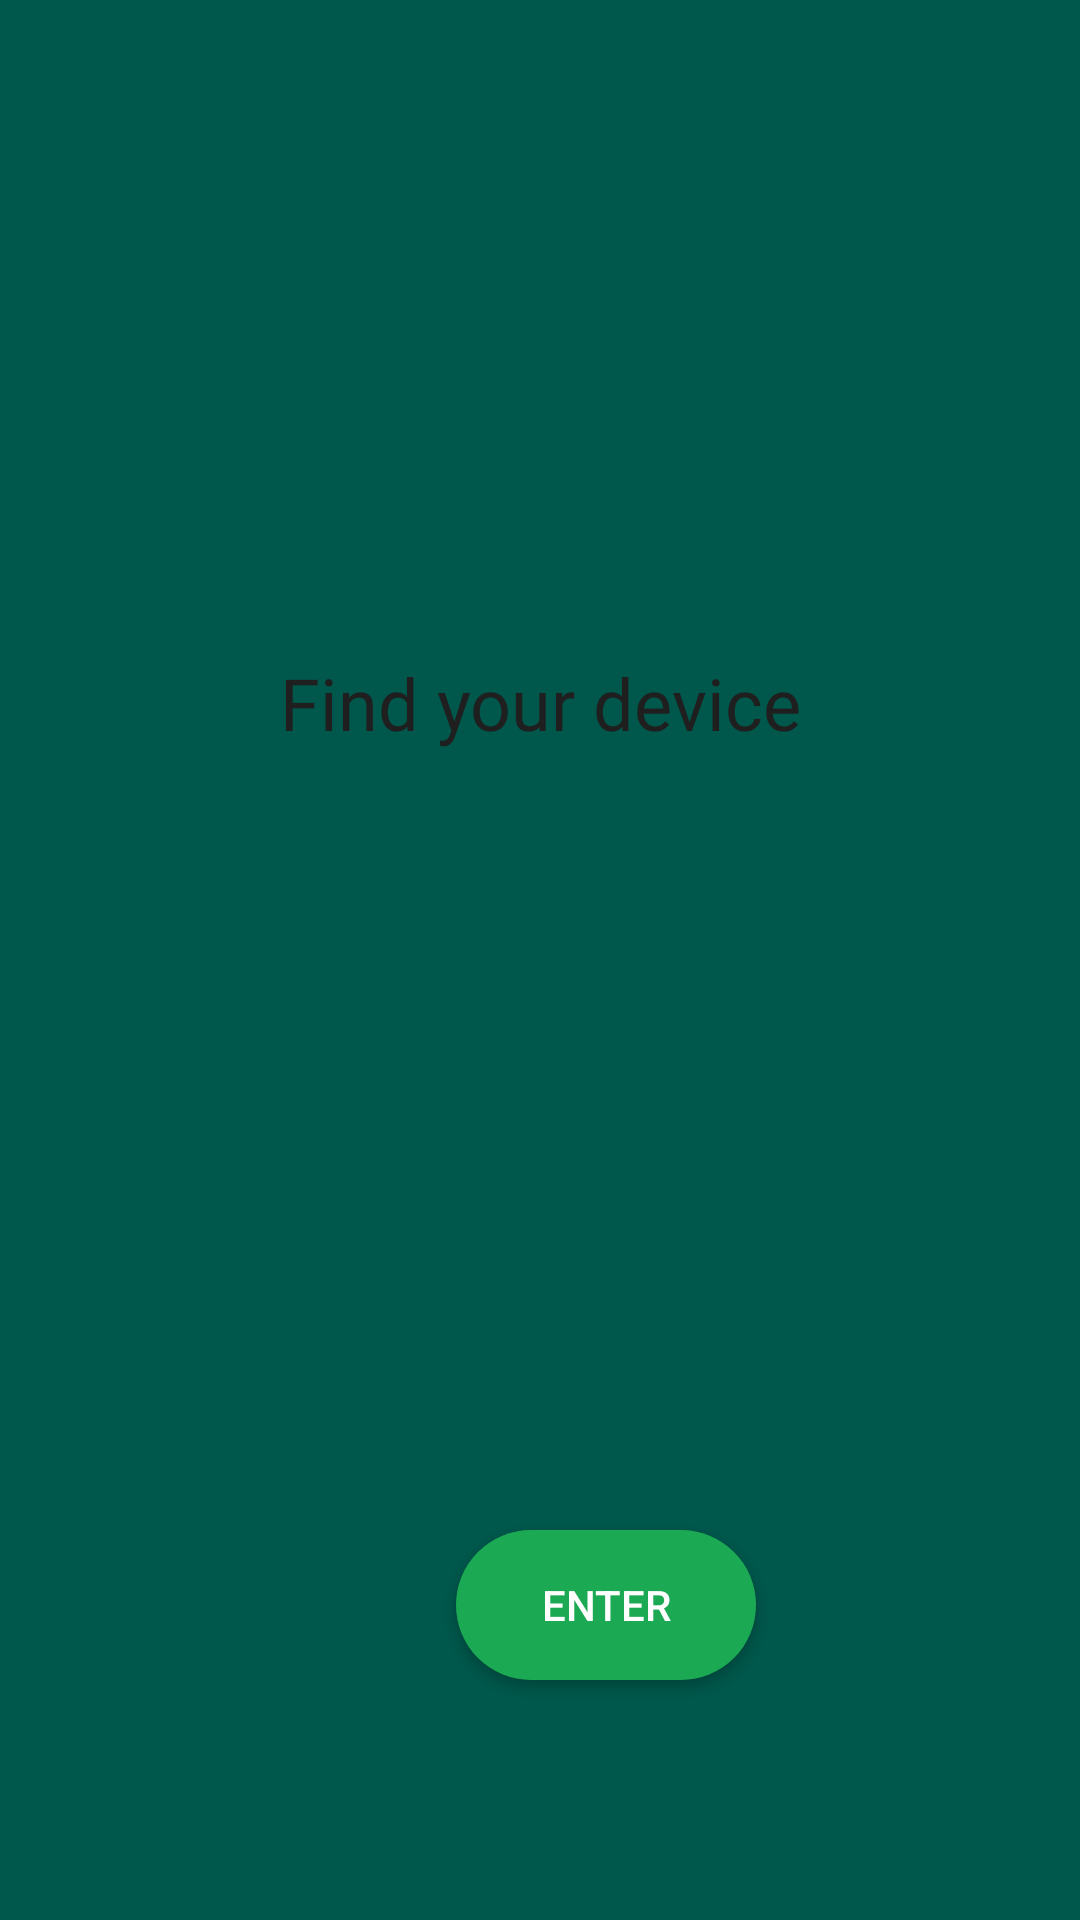

The Android layout XML behind this screen, and the referenced resources:
<!-- AndroidManifest.xml: application theme main -->
<!-- res/layout/activity_bluetooth_list.xml -->
<?xml version="1.0" encoding="utf-8"?>
<androidx.constraintlayout.widget.ConstraintLayout xmlns:android="http://schemas.android.com/apk/res/android"
    xmlns:app="http://schemas.android.com/apk/res-auto"
    xmlns:tools="http://schemas.android.com/tools"
    android:layout_width="match_parent"
    android:layout_height="match_parent"
    android:orientation="vertical"
    android:background="@color/colorPrimaryDark"
    tools:context=".bluetooth_list">

    <ImageView
        android:id="@+id/imageView"
        android:layout_width="wrap_content"
        android:layout_height="wrap_content"
        android:layout_gravity="center"
        android:layout_marginStart="108dp"
        android:layout_marginTop="88dp"
        android:src="@drawable/sonik_title"
        app:layout_constraintStart_toStartOf="parent"
        app:layout_constraintTop_toTopOf="parent" />

    <LinearLayout
        android:layout_marginTop="130dp"
        android:gravity="center"
        android:layout_width="match_parent"
        android:layout_height="wrap_content"
        android:orientation="vertical"
        app:layout_constraintStart_toStartOf="parent"
        app:layout_constraintTop_toBottomOf="@+id/imageView">

        <TextView
            android:layout_width="wrap_content"
            android:layout_height="wrap_content"
            android:fontFamily="@font/bahnschrift"
            android:text="Find your device"
            android:textAlignment="center"
            android:textColor="@color/memekHitam"
            android:textSize="24dp"
            app:layout_constraintStart_toStartOf="parent"
            app:layout_constraintTop_toBottomOf="@+id/imageView" />

        <ListView
            android:layout_width="300dp"
            android:layout_height="wrap_content"
            android:id="@+id/bluetooth_list_view"/>

    </LinearLayout>


    <Button
        android:id="@+id/enter_bluetooth"
        android:layout_width="100dp"
        android:layout_height="50dp"
        android:layout_gravity="center"
        android:layout_marginStart="152dp"
        android:layout_marginBottom="80dp"
        android:background="@drawable/enter_button_round"
        android:elevation="8dp"
        android:text="Enter"
        app:layout_constraintBottom_toBottomOf="parent"
        app:layout_constraintStart_toStartOf="parent" />
</androidx.constraintlayout.widget.ConstraintLayout>
<!-- resources referenced by this layout -->
<resources>
  <color name="colorPrimaryDark">#00574B</color>
  <color name="memekHitam">#1F1F1F</color>
  <!-- drawable enter_button_round (drawable-xxxhdpi) -->
  <?xml version="1.0" encoding="utf-8"?>
  <shape xmlns:android="http://schemas.android.com/apk/res/android"
      android:shape="rectangle"
      android:padding="10dp">
  
      <solid android:color="#1CA953" />
      <corners
          android:bottomRightRadius="30dp"
          android:bottomLeftRadius= "30dp"
          android:topLeftRadius=    "30dp"
          android:topRightRadius=   "30dp"
          />
  </shape>
  <style name="main" parent="Theme.AppCompat.NoActionBar">
          
          <item name="colorPrimary">@color/colorPrimary</item>
          <item name="colorPrimaryDark">@color/colorPrimaryDark</item>
          <item name="colorAccent">@color/colorAccent</item>
      </style>
  <color name="colorPrimary">#008577</color>
  <color name="colorAccent">#D81B60</color>
</resources>
